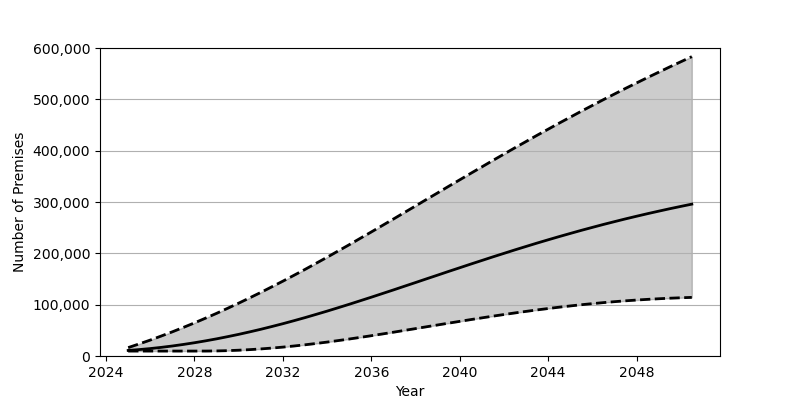

Values plotted in this chart, from the file beside it:
Date, Low, Base, High
2025-01-01, 9622, 10857, 16376
2025-07-01, 9622, 12484, 23535
2026-01-01, 9622, 14470, 31055
2026-07-01, 9622, 16811, 38913
2027-01-01, 9622, 19491, 47131
2027-07-01, 9622, 22497, 55658
2028-01-01, 9624, 25830, 64506
2028-07-01, 9640, 29478, 73677
2029-01-01, 9888, 33416, 83154
2029-07-01, 10439, 37657, 92909
2030-01-01, 11291, 42171, 102961
2030-07-01, 12397, 46973, 113279
2031-01-01, 13782, 52035, 123868
2031-07-01, 15433, 57358, 134715
2032-01-01, 17327, 62930, 145818
2032-07-01, 19476, 68745, 157164
2033-01-01, 21830, 74785, 168722
2033-07-01, 24388, 81022, 180487
2034-01-01, 27124, 87434, 192426
2034-07-01, 30031, 94014, 204535
2035-01-01, 33084, 100749, 216790
2035-07-01, 36257, 107595, 229169
2036-01-01, 39538, 114559, 241652
2036-07-01, 42912, 121613, 254225
2037-01-01, 46357, 128735, 266882
2037-07-01, 49861, 135904, 279572
2038-01-01, 53382, 143115, 292312
2038-07-01, 56933, 150337, 305063
2039-01-01, 60479, 157564, 317802
2039-07-01, 63999, 164769, 330540
2040-01-01, 67491, 171930, 343229
2040-07-01, 70932, 179053, 355876
2041-01-01, 74306, 186102, 368460
2041-07-01, 77611, 193079, 380961
2042-01-01, 80820, 199973, 393370
2042-07-01, 83922, 206745, 405675
2043-01-01, 86916, 213425, 417872
2043-07-01, 89777, 219966, 429947
2044-01-01, 92509, 226373, 441882
2044-07-01, 95114, 232645, 453682
2045-01-01, 97558, 238775, 465335
2045-07-01, 99862, 244754, 476843
2046-01-01, 102005, 250576, 488196
2046-07-01, 103999, 256248, 499381
2047-01-01, 105832, 261750, 510409
2047-07-01, 107497, 267091, 521285
2048-01-01, 109004, 272286, 531992
2048-07-01, 110345, 277306, 542549
2049-01-01, 111536, 282169, 552938
2049-07-01, 112569, 286883, 563170
2050-01-01, 113449, 291436, 573251
2050-07-01, 114174, 295831, 583181
